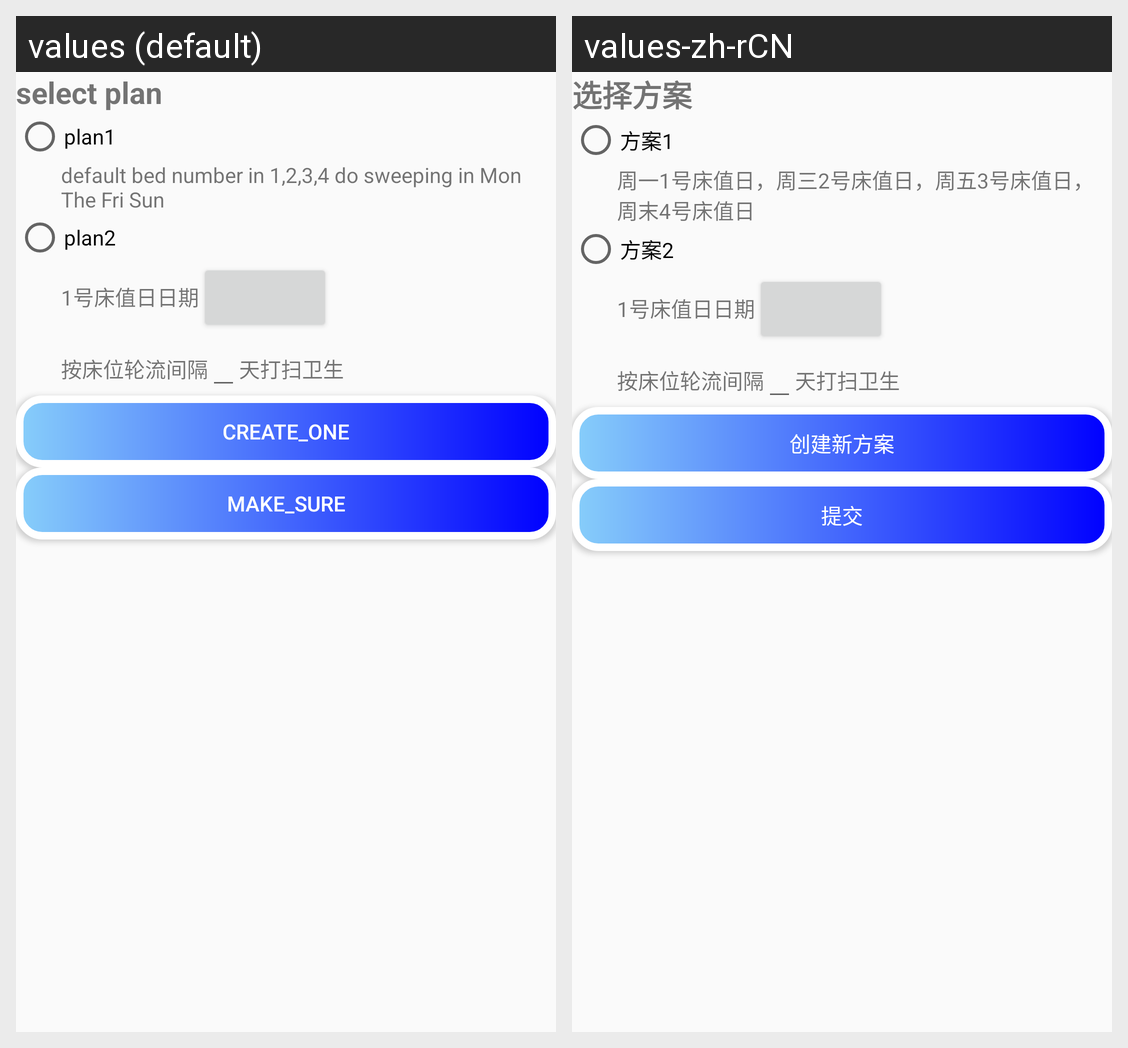

The Android screen above is rendered under two locales of the same app. Produce the string resources it draws, with the default and per-locale values.
Android screen res/layout/activity_plan_choose_create.xml rendered under 2 locales, left to right: values (default), values-zh-rCN. Device: Nexus 5 (rendered at 1080×1920; each locale shown at half size, 540×960, under a caption strip naming it); theme Theme.DormitoryStar.
Strings drawn on this screen, with the default value and each locale's value (text and hints the layout hard-codes, and strings that could not be matched under every locale, appear in the picture but are not listed):

select_plan
  values: select plan
  values-zh-rCN: 选择方案

plan1
  values: plan1
  values-zh-rCN: 方案1

plan1Content
  values: default bed number in 1,2,3,4 do sweeping in Mon The Fri Sun
  values-zh-rCN: 周一1号床值日，周三2号床值日，周五3号床值日，周末4号床值日

plan2
  values: plan2
  values-zh-rCN: 方案2

create_one
  values: create_one
  values-zh-rCN: 创建新方案

make_sure
  values: make_sure
  values-zh-rCN: 提交
